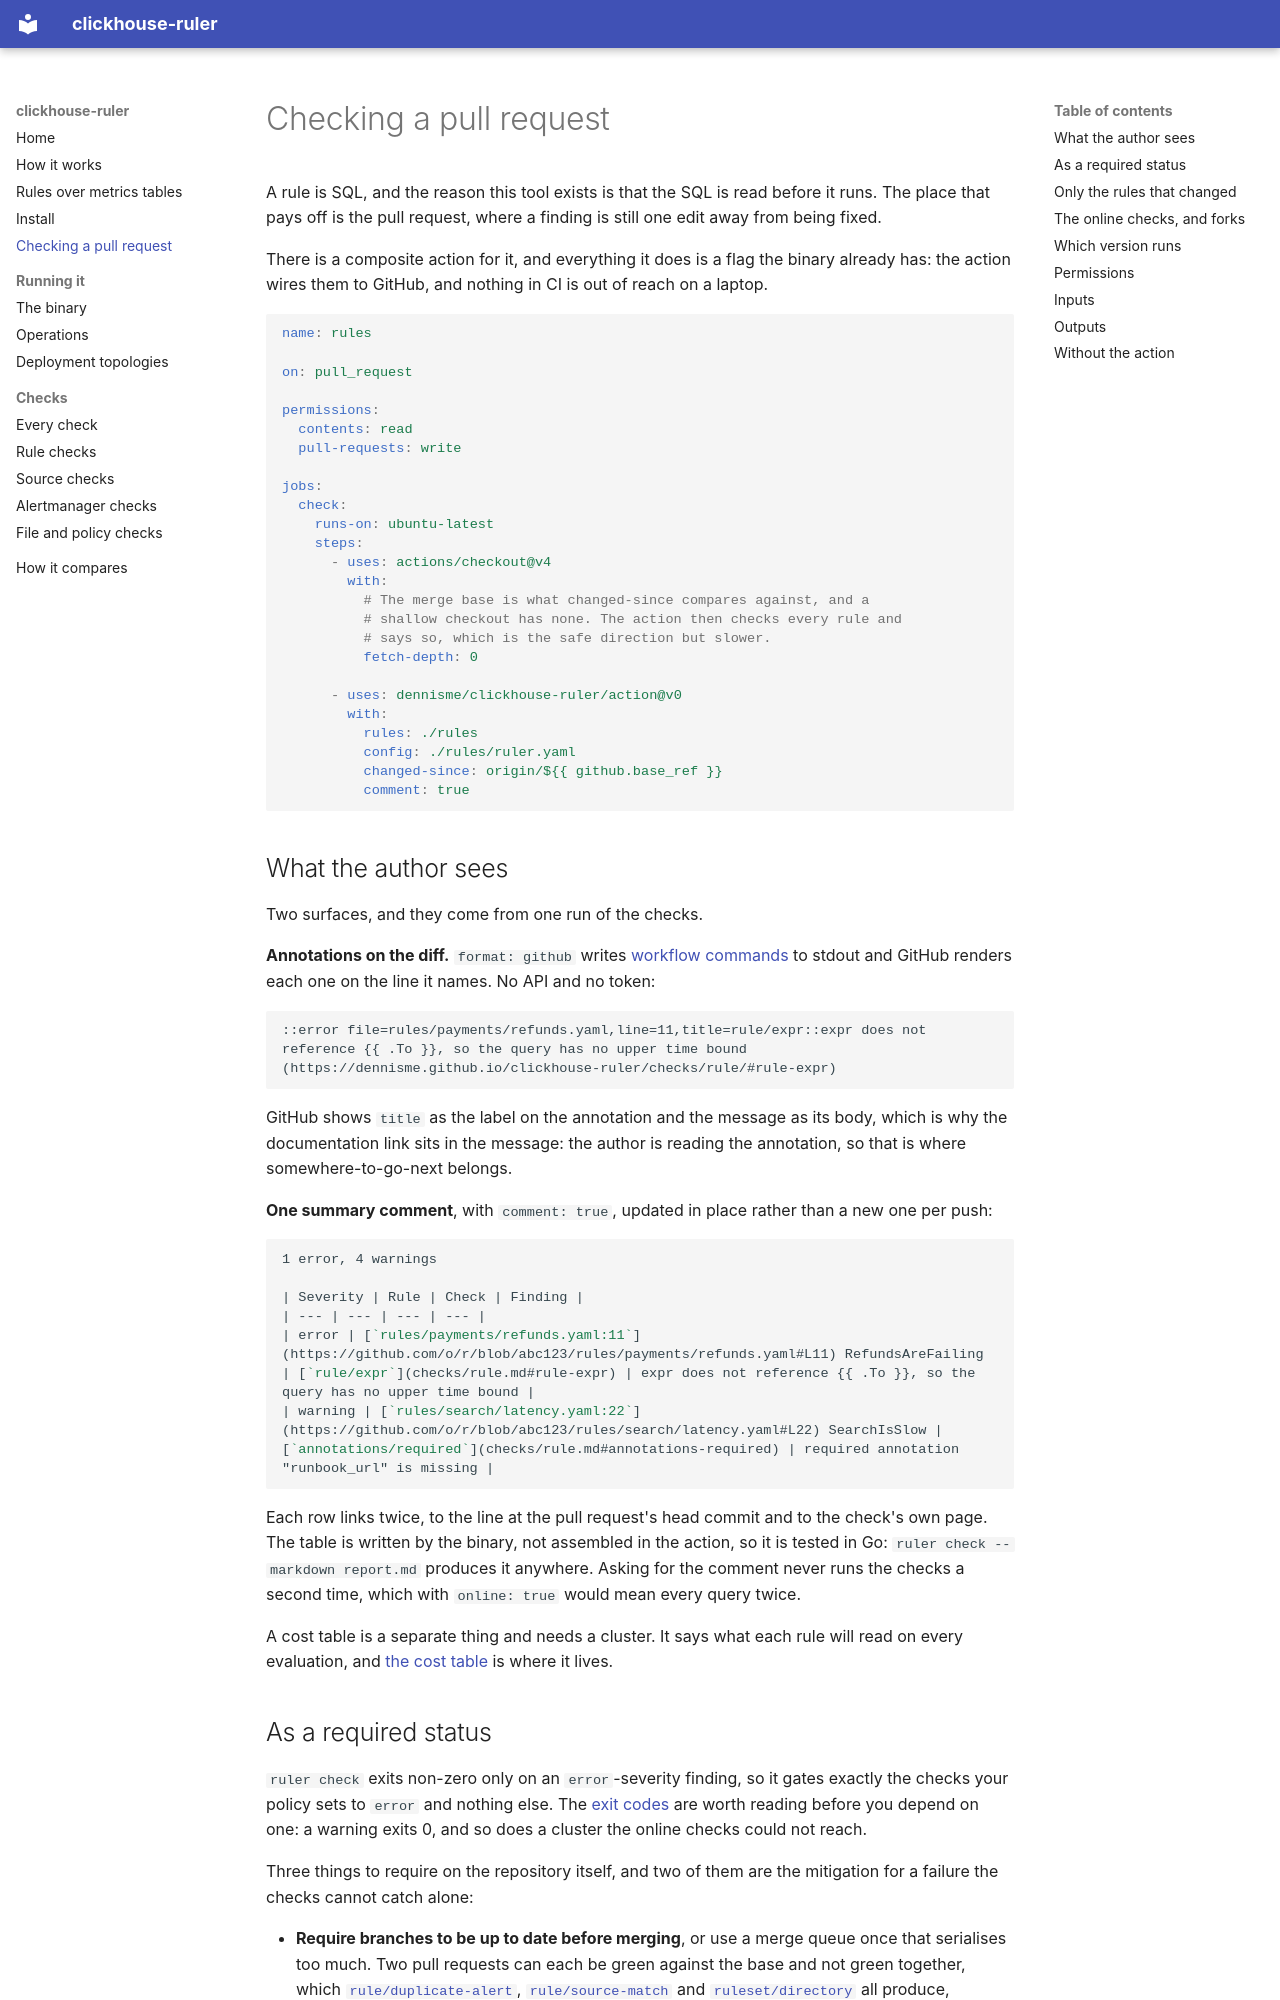

repository: dennisme/clickhouse-ruler · page: pull-requests/index.html · generator: mkdocs

# Checking a pull request

A rule is SQL, and the reason this tool exists is that the SQL is read before
it runs. The place that pays off is the pull request, where a finding is still
one edit away from being fixed.

There is a composite action for it, and everything it does is a flag the binary
already has: the action wires them to GitHub, and nothing in CI is out of reach
on a laptop.

```yaml
name: rules

on: pull_request

permissions:
  contents: read
  pull-requests: write

jobs:
  check:
    runs-on: ubuntu-latest
    steps:
      - uses: actions/checkout@v4
        with:
          # The merge base is what changed-since compares against, and a
          # shallow checkout has none. The action then checks every rule and
          # says so, which is the safe direction but slower.
          fetch-depth: 0

      - uses: dennisme/clickhouse-ruler/action@v0
        with:
          rules: ./rules
          config: ./rules/ruler.yaml
          changed-since: origin/${{ github.base_ref }}
          comment: true
```

## What the author sees

Two surfaces, and they come from one run of the checks.

**Annotations on the diff.** `format: github` writes
[workflow commands](https://docs.github.com/actions/reference/workflow-commands-for-github-actions)
to stdout and GitHub renders each one on the line it names. No API and no token:

```text
::error file=rules/payments/refunds.yaml,line=11,title=rule/expr::expr does not reference {{ .To }}, so the query has no upper time bound (https://dennisme.github.io/clickhouse-ruler/checks/rule/#rule-expr)
```

GitHub shows `title` as the label on the annotation and the message as its
body, which is why the documentation link sits in the message: the author is
reading the annotation, so that is where somewhere-to-go-next belongs.

**One summary comment**, with `comment: true`, updated in place rather than a
new one per push:

```markdown
1 error, 4 warnings

| Severity | Rule | Check | Finding |
| --- | --- | --- | --- |
| error | [`rules/payments/refunds.yaml:11`](https://github.com/o/r/blob/abc123/rules/payments/refunds.yaml#L11) RefundsAreFailing | [`rule/expr`](checks/rule.md#rule-expr) | expr does not reference {{ .To }}, so the query has no upper time bound |
| warning | [`rules/search/latency.yaml:22`](https://github.com/o/r/blob/abc123/rules/search/latency.yaml#L22) SearchIsSlow | [`annotations/required`](checks/rule.md#annotations-required) | required annotation "runbook_url" is missing |
```

Each row links twice, to the line at the pull request's head commit and to the
check's own page. The table is written by the binary, not assembled in the
action, so it is tested in Go: `ruler check --markdown report.md` produces it
anywhere. Asking for the comment never runs the checks a second time, which
with `online: true` would mean every query twice.

A cost table is a separate thing and needs a cluster. It says what each rule
will read on every evaluation, and [the cost table](running.md#the-cost-table)
is where it lives.
